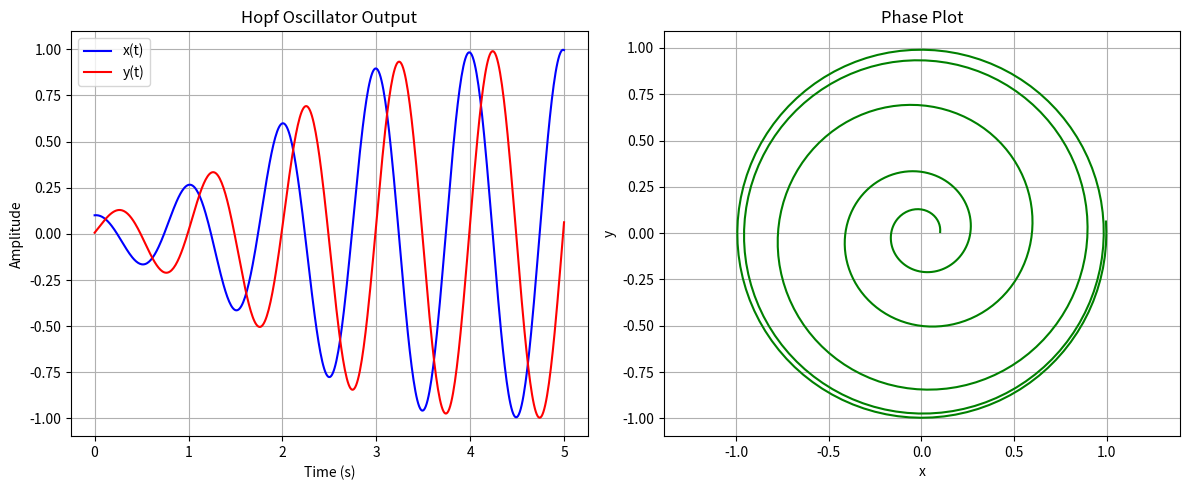

Generate this figure with matplotlib:
import numpy as np
import matplotlib.pyplot as plt
from scipy.integrate import odeint
import time

class HopfOscillator:
    """
    A simple Hopf oscillator implementation.
    
    This oscillator produces stable limit cycles and is commonly
    used in CPG-based robot locomotion.
    """
    def __init__(self, amplitude=1.0, frequency=1.0, mu=1.0):
        """
        Initialize the Hopf oscillator.
        
        Args:
            amplitude: Desired amplitude of oscillation
            frequency: Frequency of oscillation in Hz
            mu: Convergence rate to the limit cycle
        """
        self.amplitude = amplitude
        self.omega = 2 * np.pi * frequency  # Angular frequency
        self.mu = mu
        self.x = 0.1  # Initial state
        self.y = 0.0  # Initial state
        self.last_update_time = time.time()
    
    def equations(self, state, t):
        """
        Differential equations for the Hopf oscillator.
        
        Args:
            state: Current state [x, y]
            t: Time variable (not used, but required by odeint)
        
        Returns:
            Derivatives [dx/dt, dy/dt]
        """
        x, y = state
        
        # Hopf oscillator equations
        dx = self.mu * (self.amplitude - (x**2 + y**2)) * x - self.omega * y
        dy = self.mu * (self.amplitude - (x**2 + y**2)) * y + self.omega * x
        
        return [dx, dy]
    
    def update(self, dt=None):
        """
        Update the oscillator state by integrating over time dt.
        
        Args:
            dt: Time step for integration (if None, uses elapsed time since last update)
        
        Returns:
            Current x value of the oscillator
        """
        if dt is None:
            current_time = time.time()
            dt = current_time - self.last_update_time
            self.last_update_time = current_time
        
        # Integrate the system for one time step
        t = np.array([0, dt])
        state = odeint(self.equations, [self.x, self.y], t)
        
        # Update the state
        self.x, self.y = state[-1]
        
        return self.x
    
    def reset(self, x=0.1, y=0.0):
        """Reset the oscillator state."""
        self.x = x
        self.y = y
        self.last_update_time = time.time()

# Demonstration code
if __name__ == "__main__":
    # Create an oscillator with 1Hz frequency
    osc = HopfOscillator(amplitude=1.0, frequency=1.0)
    
    # Simulate for 5 seconds with 100 points per second
    t = np.linspace(0, 5, 500)
    dt = t[1] - t[0]
    
    # Arrays to store the oscillator output
    x_values = []
    y_values = []
    
    # Simulate the oscillator
    for _ in t:
        osc.update(dt)
        x_values.append(osc.x)
        y_values.append(osc.y)
    
    # Plot the results
    plt.figure(figsize=(12, 5))
    
    # Time series plot
    plt.subplot(1, 2, 1)
    plt.plot(t, x_values, 'b-', label='x(t)')
    plt.plot(t, y_values, 'r-', label='y(t)')
    plt.xlabel('Time (s)')
    plt.ylabel('Amplitude')
    plt.title('Hopf Oscillator Output')
    plt.legend()
    plt.grid(True)
    
    # Phase plot
    plt.subplot(1, 2, 2)
    plt.plot(x_values, y_values, 'g-')
    plt.xlabel('x')
    plt.ylabel('y')
    plt.title('Phase Plot')
    plt.axis('equal')
    plt.grid(True)
    
    plt.tight_layout()
    plt.show()